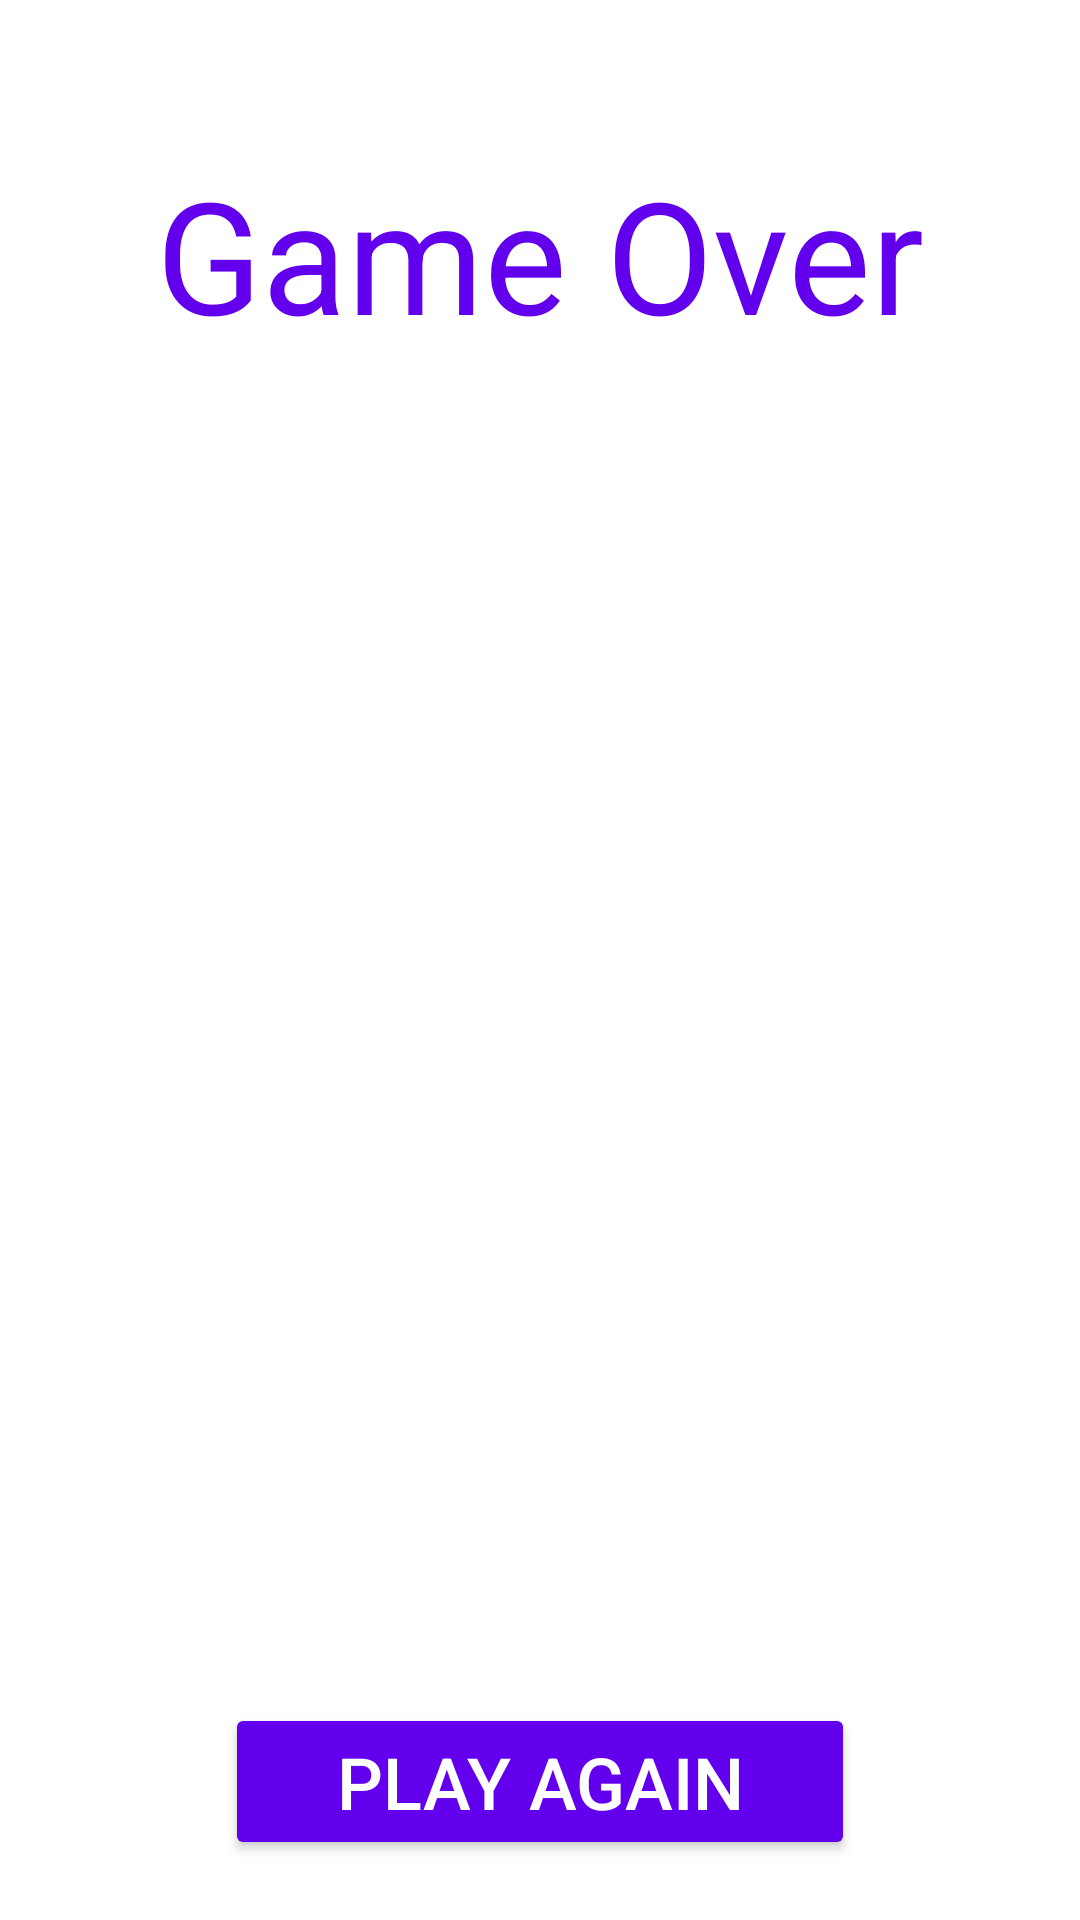

Android layout source for this screen:
<!-- AndroidManifest.xml: application theme AppTheme -->
<!-- res/layout/activity_results.xml -->
<?xml version="1.0" encoding="utf-8"?>
<layout xmlns:android="http://schemas.android.com/apk/res/android"
    xmlns:app="http://schemas.android.com/apk/res-auto"
    xmlns:tools="http://schemas.android.com/tools">

    <data>

        <variable
            name="totalCorrect"
            type="Integer" />

        <variable
            name="total"
            type="Integer" />

        <variable
            name="longestWinStreak"
            type="Integer" />
    </data>

    <androidx.constraintlayout.widget.ConstraintLayout
        android:layout_width="match_parent"
        android:layout_height="match_parent"
        tools:context=".ResultsActivity">

        <TextView
            android:id="@+id/tvGameOver"
            android:layout_width="wrap_content"
            android:layout_height="wrap_content"
            android:layout_marginTop="50dp"
            android:text="Game Over"
            android:textColor="@color/colorPrimary"
            android:textSize="52sp"
            app:layout_constraintBottom_toBottomOf="parent"
            app:layout_constraintEnd_toEndOf="parent"
            app:layout_constraintStart_toStartOf="parent"
            app:layout_constraintTop_toTopOf="parent"
            app:layout_constraintVertical_bias="0.0" />

        <TextView
            android:id="@+id/tvTotalScore"
            android:layout_width="347dp"
            android:layout_height="wrap_content"
            android:gravity="center"
            android:text="@{`Score : `+totalCorrect+`/`+total}"
            android:textColor="@color/colorPrimary"
            android:textSize="33sp"
            app:layout_constraintBottom_toBottomOf="parent"
            app:layout_constraintEnd_toEndOf="parent"
            app:layout_constraintHorizontal_bias="0.578"
            app:layout_constraintStart_toStartOf="parent"
            app:layout_constraintTop_toTopOf="parent"
            app:layout_constraintVertical_bias="0.438"
            tools:text="Score : 10/10" />

        <TextView
            android:id="@+id/tvWinStreak"
            android:layout_width="wrap_content"
            android:layout_height="wrap_content"
            android:layout_marginTop="20dp"
            android:gravity="center"
            android:text="@{`Longest Win Streak : ` + longestWinStreak}"
            android:textColor="@color/colorPrimary"
            android:textSize="34sp"
            app:layout_constraintBottom_toBottomOf="parent"
            app:layout_constraintEnd_toEndOf="parent"
            app:layout_constraintStart_toStartOf="parent"
            app:layout_constraintTop_toBottomOf="@+id/tvTotalScore"
            app:layout_constraintVertical_bias="0.0"
            tools:text="Longest Win Streak :  10" />

        <Button
            android:id="@+id/playAgainBt"
            android:layout_width="210dp"
            android:layout_height="wrap_content"
            android:layout_marginBottom="20dp"
            android:backgroundTint="@color/colorPrimary"
            android:onClick="restartGame"
            android:text="Play Again"
            android:textColor="@android:color/white"
            android:textSize="24sp"
            app:layout_constraintBottom_toBottomOf="parent"
            app:layout_constraintEnd_toEndOf="parent"
            app:layout_constraintStart_toStartOf="parent"
            app:layout_constraintTop_toBottomOf="@+id/tvWinStreak"
            app:layout_constraintVertical_bias="1.0" />
    </androidx.constraintlayout.widget.ConstraintLayout>
</layout>
<!-- resources referenced by this layout -->
<resources>
  <color name="colorPrimary">#6200EE</color>
  <style name="AppTheme" parent="Theme.MaterialComponents.Light.NoActionBar">
          
          <item name="colorPrimary">@color/colorPrimary</item>
          <item name="colorPrimaryDark">@color/colorPrimaryDark</item>
          <item name="colorAccent">@color/colorAccent</item>
          <item name="android:navigationBarColor">@android:color/white</item>
          <item name="android:windowLightNavigationBar">true</item>
          <item name="android:statusBarColor">@android:color/white</item>
          <item name="android:windowLightStatusBar">true</item>
      </style>
  <color name="colorPrimaryDark">#3700B3</color>
  <color name="colorAccent">#03DAC5</color>
</resources>
